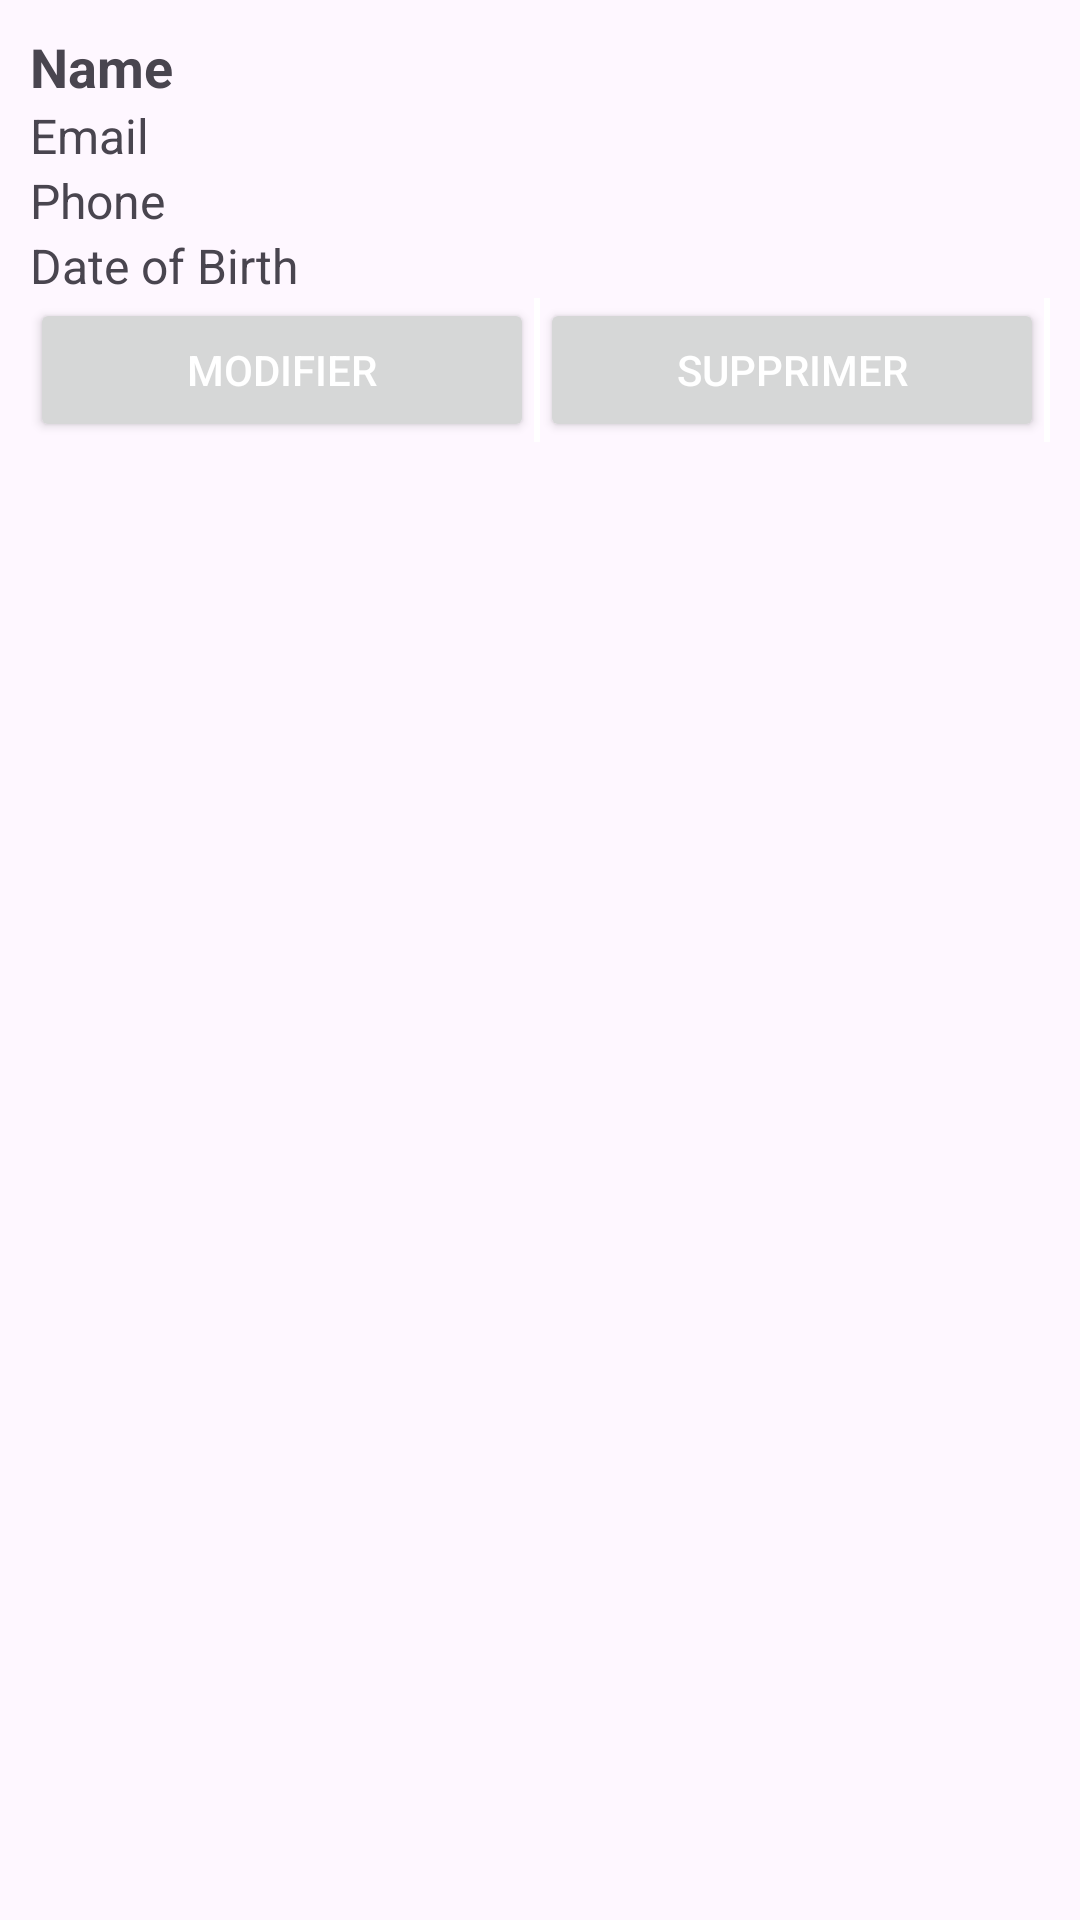

Produce the Android XML layout that renders to this screen, including the resource entries it uses.
<!-- AndroidManifest.xml: application theme Theme.SNRS_01 -->
<!-- res/layout/student_item.xml -->
<?xml version="1.0" encoding="utf-8"?>
<LinearLayout xmlns:android="http://schemas.android.com/apk/res/android"
    xmlns:app="http://schemas.android.com/apk/res-auto"
    xmlns:tools="http://schemas.android.com/tools"
    android:layout_width="match_parent"
    android:layout_height="wrap_content"
    android:orientation="vertical"
    android:padding="10dp">

    <TextView
        android:id="@+id/id"
        android:layout_width="wrap_content"
        android:layout_height="wrap_content"
        android:text="ID"
        android:textSize="16sp"
        android:visibility="gone"/> 

    <TextView
        android:id="@+id/name"
        android:layout_width="wrap_content"
        android:layout_height="wrap_content"
        android:text="Name"
        android:textSize="18sp"
        android:textStyle="bold"/>

    <TextView
        android:id="@+id/email"
        android:layout_width="wrap_content"
        android:layout_height="wrap_content"
        android:text="Email"
        android:textSize="16sp"/>

    <TextView
        android:id="@+id/phone"
        android:layout_width="wrap_content"
        android:layout_height="wrap_content"
        android:text="Phone"
        android:textSize="16sp"/>

    <TextView
        android:id="@+id/dob"
        android:layout_width="wrap_content"
        android:layout_height="wrap_content"
        android:text="Date of Birth"
        android:textSize="16sp"/>

    <LinearLayout
        android:layout_width="match_parent"
        android:layout_height="wrap_content"
        android:orientation="horizontal">

        <Button
            android:id="@+id/update_data"
            android:layout_width="0dp"
            android:layout_height="wrap_content"
            android:layout_weight="1"
            android:text="MODIFIER"
            android:textColor="#FFFFFF"
            app:icon="@android:drawable/ic_menu_edit" />

        <View
            android:layout_width="2dp"
            android:layout_height="match_parent"
            android:background="#FFF"/>

        <Button
            android:id="@+id/delete_data"
            android:layout_width="0dp"
            android:layout_height="wrap_content"
            android:layout_weight="1"
            android:text="SUPPRIMER"
            android:textColor="#fff"
            app:icon="@android:drawable/ic_menu_delete" />

        <View
            android:layout_width="2dp"
            android:layout_height="match_parent"
            android:background="#FFF"/>
    </LinearLayout>
</LinearLayout>
<!-- resources referenced by this layout -->
<resources>
  <style name="Theme.SNRS_01" parent="Base.Theme.SNRS_01" />
  <style name="Base.Theme.SNRS_01" parent="Theme.Material3.DayNight.NoActionBar">
          
          
      </style>
</resources>
